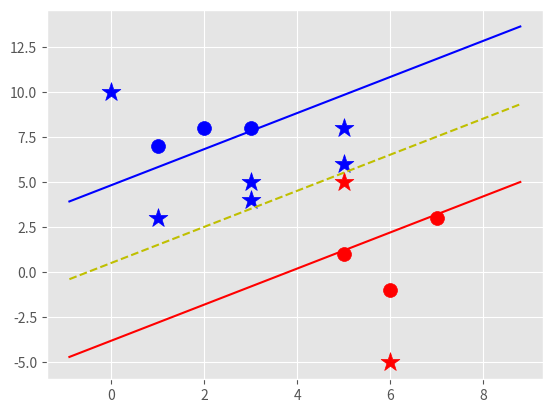

This chart was generated by the following Python code:
import matplotlib.pyplot as plt
from matplotlib import style
import numpy as np
style.use('ggplot')

class Support_Vector_Machine:
    def __init__(self, visualization=True):
        self.visualization = visualization
        self.colors = {1:'r',-1:'b'}
        if self.visualization:
            self.fig = plt.figure()
            self.ax = self.fig.add_subplot(1, 1, 1)

    # train
    def fit(self, data):
        self.data = data
        # { ||w||: [w,b]
        opt_dict = {}

        transforms = [[ 1, 1],
                      [-1, 1],
                      [-1,-1],
                      [ 1,-1]]

        all_data = []
        for yi in self.data:
            for featureset in self.data[yi]:
                for feature in featureset:
                    all_data.append(feature)

        self.max_feature_value = max(all_data)
        self.min_feature_value = min(all_data)

        all_data = None

        # support vectors yi(xi.w+b) = 1
        # 1.01 or max step

        step_sizes = [self.max_feature_value * 0.1,
                      self.max_feature_value * 0.01,
                      # point of calculation expense:
                      self.max_feature_value * 0.001,]
                      # self.max_feature_value * 0.0001,]
                        # [redacted]
                        # Optimized a step.
                        # Optimized a step.
                        # Optimized a step.
                        # Optimized a step.
                        # [1 7] : 1.2224000000008668
                        # [2 8] : 1.2224000000008668
                        # [3 8] : 1.000000000001018
                        # [5 1] : 1.0015999999976204 GOOD
                        # [ 6 -1] : 1.6687999999971665
                        # [7 3] : 1.0015999999976204 GOOD


        # extremely expensive
        b_range_multiple = 2

        # we dont need to take as small step of steps
        # with b as we do magnitude of vector w
        b_multiple = 5

        latest_optimum = self.max_feature_value * 10

        for step in step_sizes:
            w = np.array([latest_optimum, latest_optimum])

            # We can stop because no local minimum, only global because convex optimization
            optimized = False

            while not optimized:
                for b in np.arange(-1*(self.max_feature_value*b_range_multiple),
                                   self.max_feature_value*b_range_multiple,
                                   step*b_multiple):
                    for transformation in transforms:
                        w_t = w*transformation
                        found_option = True
                        # Weakest link in the SVM fundamentally
                        # SMO attempts to fix this a bit
                        # yi(xi.w+b) >= 1
                        for i in self.data:
                            for xi in self.data[i]:
                                yi = i
                                if not yi*(np.dot(w_t, xi)+b) >= 1:
                                    found_option = False
                                # print(xi, ':', yi*(np.dot(w_t, xi)+b))
                        if found_option:
                            opt_dict[np.linalg.norm(w_t)] = [w_t, b]

                if w[0] < 0:
                    optimized = True
                    print('Optimized a step.')
                else:
                    # minus step on a vector
                    w = w - step

            norms = sorted([n for n in opt_dict])
            opt_choice = opt_dict[norms[0]]
            # opt_dict
            # ||w||: [w, b]
            self.w = opt_choice[0]
            self.b = opt_choice[1]
            latest_optimum = opt_choice[0][0]+step*2

        # printing the optimum value found yi(xi.w+b) for each point
        for i in self.data:
            for xi in self.data[i]:
                yi = i
                print(xi, ':', yi*(np.dot(self.w, xi)+self.b))

    def predict(self, features):
        # sign( x.w+b )
        classification = np.sign(np.dot(np.array(features), self.w) + self.b)
        if classification !=0 and self.visualization:
            self.ax.scatter(features[0], features[1], s=200, marker='*', color=self.colors[classification])

        return classification


    def visualize(self):
        [[self.ax.scatter(x[0], x[1], s=100, color=self.colors[i]) for x in data_dict[i]] for i in data_dict]

        # hyperplane = x.w+b
        # v = x.w+b
        # positive support vector, v = 1
        # negative support vector, v = -1
        # decision boundary = 0

        def hyperplane(x,w,b,v):
            return (-w[0]*x-b+v) / w[1]

        datarange = (self.min_feature_value*0.9,self.max_feature_value*1.1)
        hyp_x_min = datarange[0]
        hyp_x_max = datarange[1]

        # (w.x+b) = 1
        # positive support vector hyperplane
        psv1 = hyperplane(hyp_x_min, self.w, self.b, 1)
        psv2 = hyperplane(hyp_x_max, self.w, self.b, 1)
        self.ax.plot([hyp_x_min,hyp_x_max],[psv1,psv2], self.colors[1])

        # (w.x+b) = -1
        # positive support vector hyperplane
        nsv1 = hyperplane(hyp_x_min, self.w, self.b, -1)
        nsv2 = hyperplane(hyp_x_max, self.w, self.b, -1)
        self.ax.plot([hyp_x_min,hyp_x_max],[nsv1,nsv2], self.colors[-1])

        # (w.x+b) = 0
        # positive support vector hyperplane
        db1 = hyperplane(hyp_x_min, self.w, self.b, 0)
        db2 = hyperplane(hyp_x_max, self.w, self.b, 0)
        self.ax.plot([hyp_x_min,hyp_x_max],[db1,db2], 'y--')
        plt.show()


data_dict = {-1:np.array([[1,7],
                         [2,8],
                         [3,8],]),
             1:np.array([[5,1],
                         [6,-1],
                         [7,3],])}


# [[plt.scatter(ii[0],ii[1], color='b' if i == -1 else 'r') for ii in data_dict.get(i)] for i in data_dict]
# # [[plt.scatter(ii[0],ii[1], color=i == -1 and 'k' or 'g') for ii in data_dict.get(i)] for i in data_dict]
# plt.show()

svm = Support_Vector_Machine()
svm.fit(data=data_dict)

predict_us = [[0,10],
              [1,3],
              [3,4],
              [3,5],
              [5,5],
              [5,6],
              [6,-5],
              [5,8],]

for p in predict_us:
    svm.predict(p)

svm.visualize()
